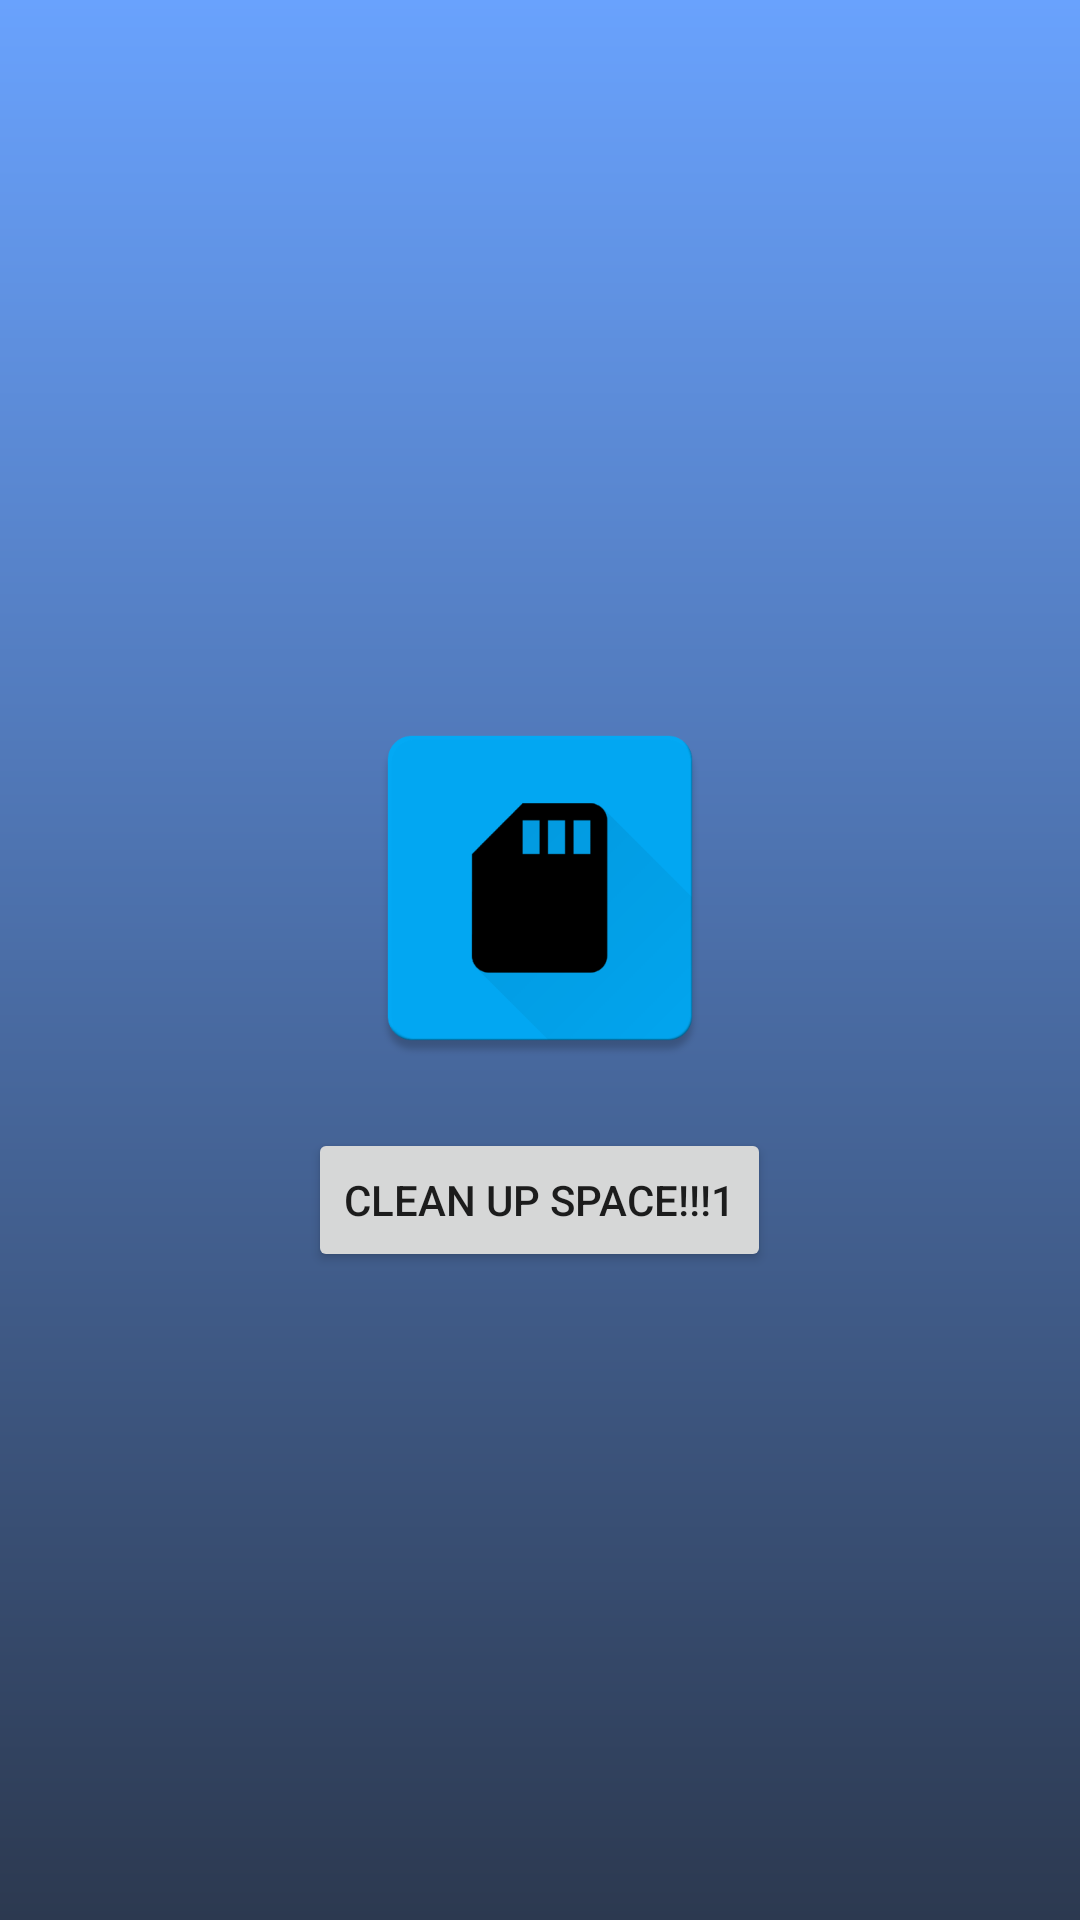

The Android layout XML behind this screen, and the referenced resources:
<!-- AndroidManifest.xml: application theme AppTheme -->
<!-- res/layout/activity_cleaner.xml -->
<?xml version="1.0" encoding="utf-8"?>
<FrameLayout xmlns:android="http://schemas.android.com/apk/res/android"
    android:layout_width="match_parent"
    android:layout_height="match_parent">

    <LinearLayout
        android:layout_width="wrap_content"
        android:layout_height="wrap_content"
        android:layout_gravity="center"
        android:orientation="vertical"
        android:gravity="center">

        <ImageView
            android:id="@+id/icon"
            android:layout_width="128dp"
            android:layout_height="128dp"
            android:layout_margin="16dp"
            android:src="@mipmap/ic_launcher_web"/>

        <android.support.v7.widget.AppCompatButton
            android:id="@+id/clean"
            android:layout_width="wrap_content"
            android:layout_height="wrap_content"
            android:text="@string/action_clean"/>

    </LinearLayout>

</FrameLayout>
<!-- resources referenced by this layout -->
<resources>
  <!-- mipmap ic_launcher_web: png bitmap (mipmap-xxxhdpi, 19631 bytes) -->
  <string name="action_clean">Clean up Space!!!1</string>
  <style name="AppTheme" parent="Theme.AppCompat.Light.DarkActionBar">
          <item name="colorPrimary">@color/colorPrimary</item>
          <item name="colorPrimaryDark">@color/colorPrimaryDark</item>
          <item name="colorAccent">@color/colorAccent</item>
          <item name="colorButtonNormal">@color/colorAccent</item>
      </style>
  <color name="colorPrimary">#2C3950</color>
  <color name="colorPrimaryDark">#69A2FD</color>
  <color name="colorAccent">#99C2FF</color>
</resources>
